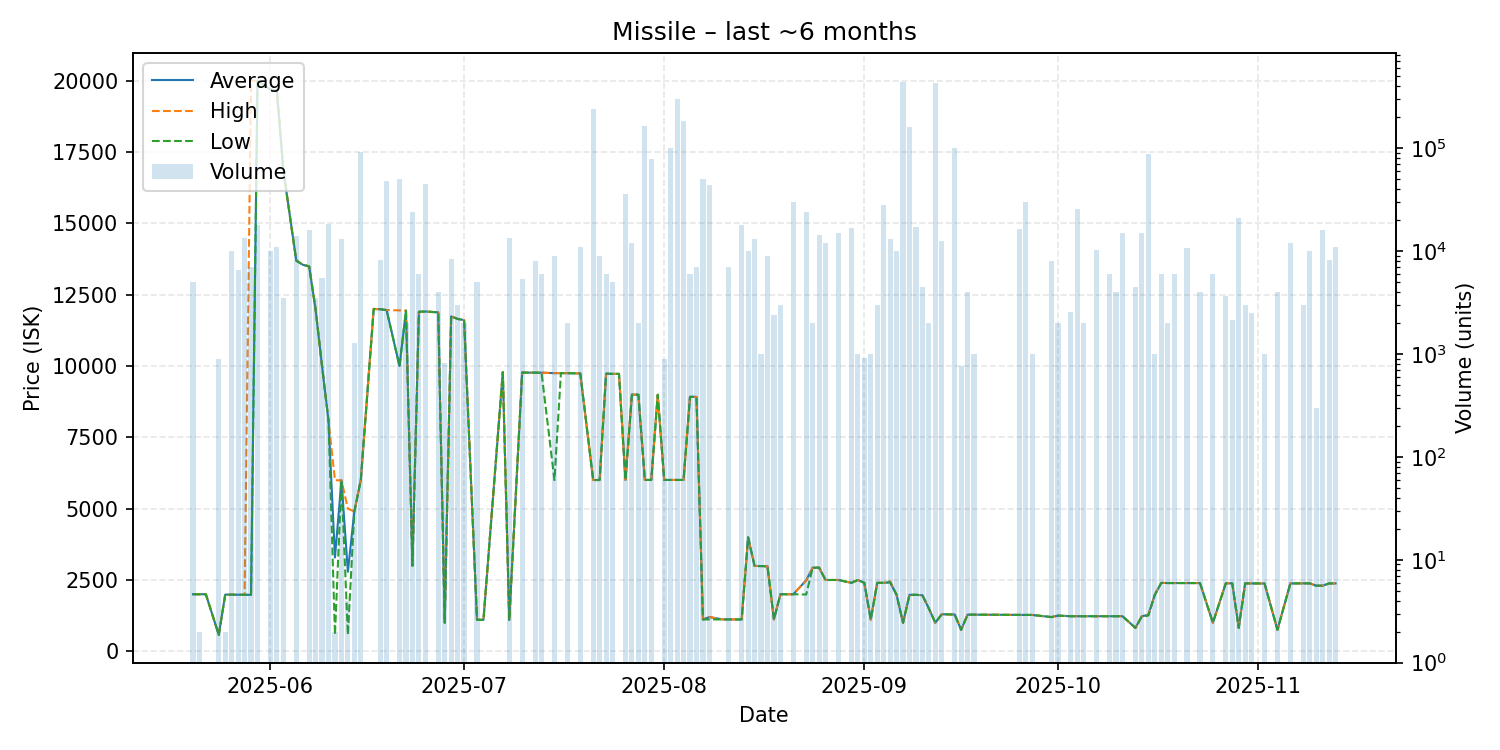

Values plotted in this chart, from the file beside it:
date, average, highest, lowest, order_count, volume
2025-05-20, 2000, 2000, 2000, 1, 5000
2025-05-21, 2000, 2000, 2000, 2, 2
2025-05-22, 2000, 2000, 2000, 1, 1
2025-05-24, 576.1, 576.1, 576.1, 1, 901
2025-05-25, 1988, 1989, 1988, 2, 2
2025-05-26, 1984, 1984, 1984, 3, 10001
2025-05-27, 1982, 1982, 1982, 3, 6500
2025-05-28, 1982, 1982, 1982, 3, 13500
2025-05-29, 1981, 20000, 1981, 3, 7000
2025-05-30, 20000, 20000, 20000, 3, 18000
2025-06-01, 19690, 19690, 19690, 4, 10002
2025-06-02, 19640, 19640, 19640, 3, 11000
2025-06-03, 16870, 16870, 16870, 3, 3500
2025-06-05, 13710, 13710, 13685, 7, 14000
2025-06-06, 13550, 13550, 13550, 1, 1
2025-06-07, 13490, 13500, 13490, 7, 16200
2025-06-08, 11980, 11980, 11980, 2, 3500
2025-06-09, 9990, 9990, 9990, 2, 5500
2025-06-10, 8078, 8078, 8078, 3, 18500
2025-06-11, 3287, 5996, 578.0, 2, 2
2025-06-12, 5995, 5995, 5995, 4, 13000
2025-06-13, 2789, 4999, 578.1, 4, 4
2025-06-14, 4900, 4900, 4900, 4, 1267
2025-06-15, 5999, 5999, 5999, 12, 92002
2025-06-17, 12000, 12000, 12000, 1, 1
2025-06-18, 11990, 11990, 11990, 5, 8202
2025-06-19, 11960, 11960, 11960, 7, 48001
2025-06-21, 10000, 11950, 9989, 8, 50000
2025-06-22, 11940, 11940, 11940, 2, 2001
2025-06-23, 3000, 3000, 3000, 1, 23799
2025-06-24, 11900, 11900, 11900, 1, 6000
2025-06-25, 11910, 11910, 11910, 6, 45001
2025-06-27, 11880, 11880, 11880, 2, 4000
2025-06-28, 1001, 1001, 1001, 1, 808
2025-06-29, 11740, 11740, 11740, 2, 8360
2025-06-30, 11650, 11650, 11650, 2, 3000
2025-07-01, 11610, 11610, 11610, 1, 2000
2025-07-03, 1110, 1110, 1105, 3, 5001
2025-07-04, 1101, 1101, 1101, 1, 1
2025-07-07, 9786, 9786, 9786, 1, 1
2025-07-08, 1103, 1103, 1103, 3, 13488
2025-07-10, 9773, 9773, 9773, 3, 5300
2025-07-11, 9767, 9767, 9767, 1, 1
2025-07-12, 9767, 9767, 9767, 4, 8001
2025-07-13, 9766, 9766, 9766, 1, 6000
2025-07-15, 9750, 9750, 6001, 3, 9000
2025-07-16, 9750, 9750, 9750, 1, 1
2025-07-17, 9750, 9750, 9750, 2, 2001
2025-07-19, 9739, 9739, 9739, 4, 11000
2025-07-21, 6004, 6004, 6004, 8, 238726
2025-07-22, 6004, 6004, 6004, 3, 9001
2025-07-23, 9730, 9730, 9730, 2, 6001
2025-07-24, 9725, 9725, 9725, 2, 5001
2025-07-25, 9724, 9724, 9724, 1, 1
2025-07-26, 6006, 6006, 6006, 6, 36102
2025-07-27, 8997, 8997, 8997, 2, 12000
2025-07-28, 8996, 8996, 8995, 2, 2000
2025-07-29, 6006, 6006, 6006, 2, 165960
2025-07-30, 6006, 6006, 6006, 4, 77999
2025-07-31, 8992, 8992, 8992, 1, 1
... 78 more rows
